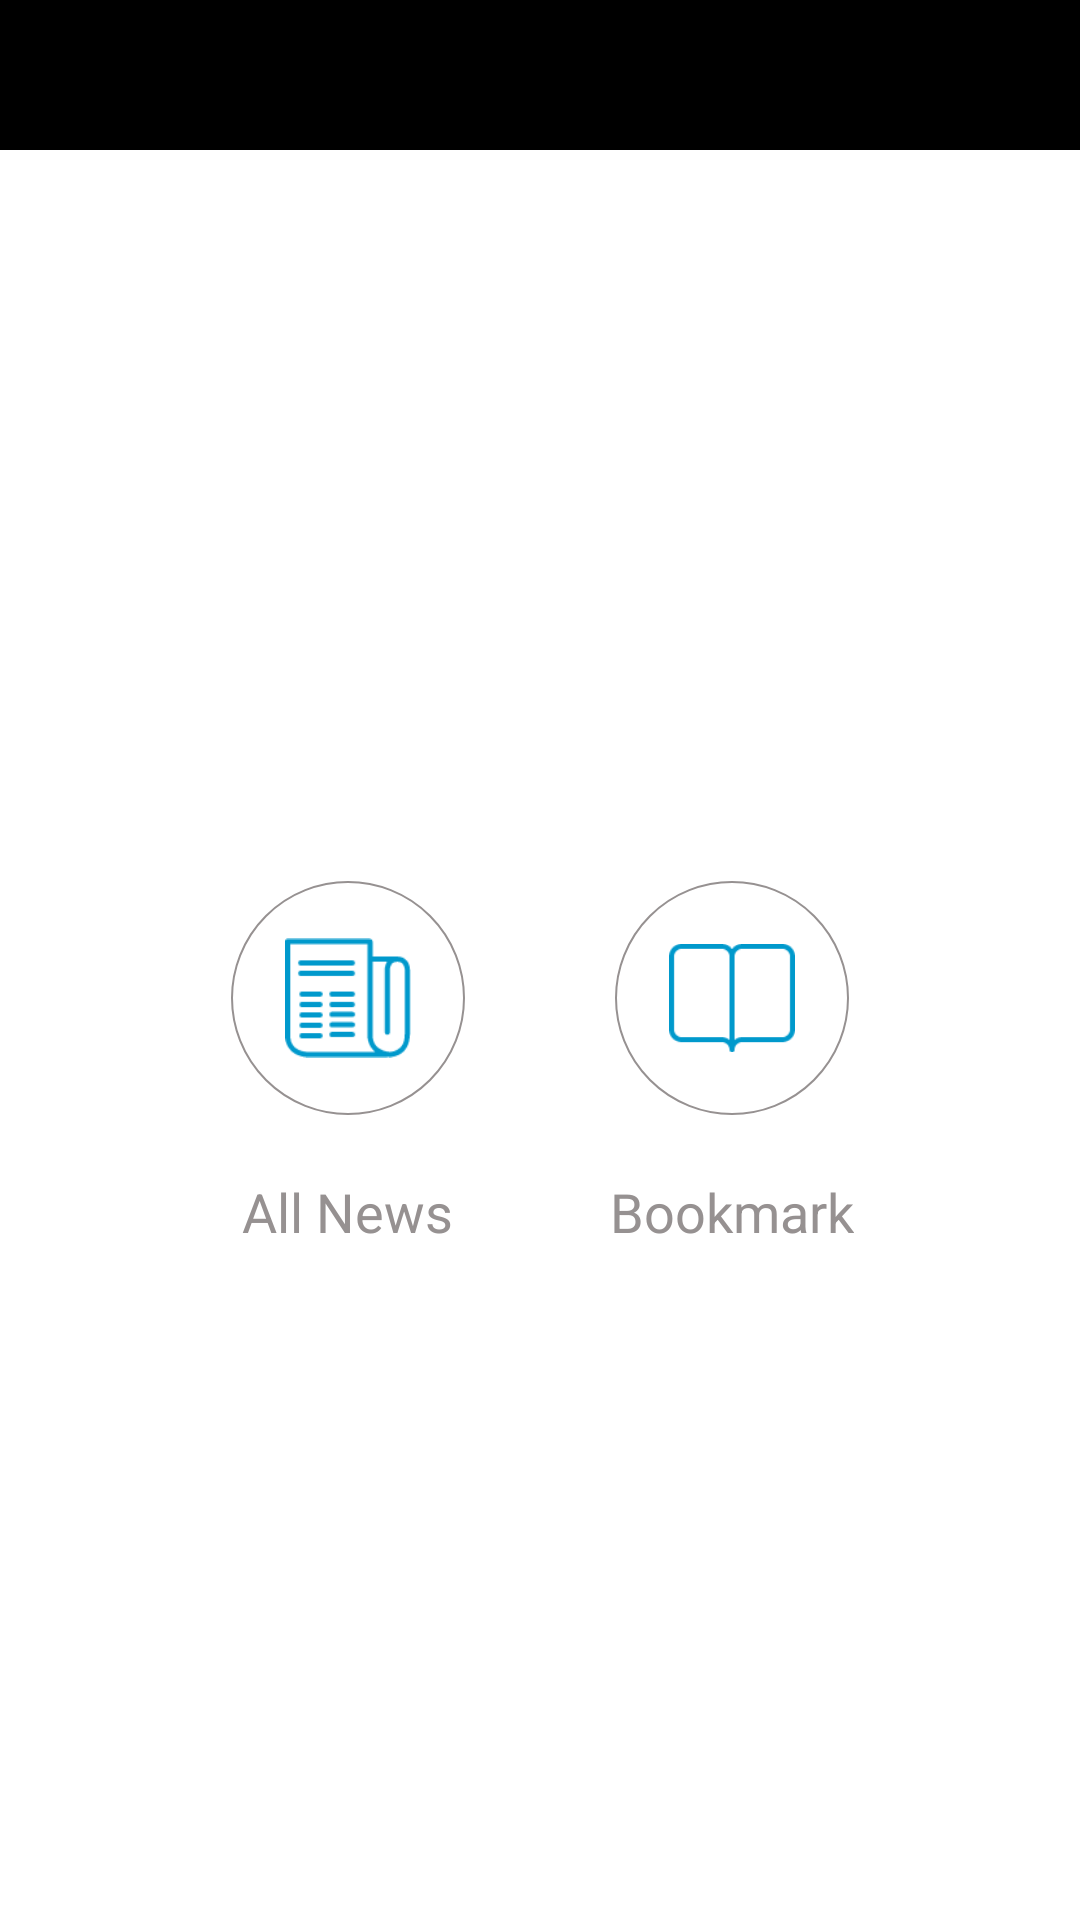

Produce the Android XML layout that renders to this screen, including the resource entries it uses.
<!-- AndroidManifest.xml: application theme AppTheme -->
<!-- res/layout/fragment_one.xml -->
<LinearLayout xmlns:android="http://schemas.android.com/apk/res/android"
    android:layout_width="match_parent"
    android:layout_height="match_parent"
    android:background="@color/white"
    android:orientation="vertical">

    <include
        android:id="@+id/toolbar_right"
        layout="@layout/toolbar_layout" />

    <LinearLayout
        android:layout_width="match_parent"
        android:layout_height="match_parent"
        android:layout_gravity="center"
        android:gravity="center">

        <LinearLayout
            android:id="@+id/ll_AllNews"
            android:layout_width="wrap_content"
            android:layout_height="wrap_content"
            android:orientation="vertical">

            <ImageView
                android:id="@+id/allnews"
                android:layout_width="wrap_content"
                android:layout_height="wrap_content"
                android:layout_gravity="center"
                android:layout_margin="20dp"
                android:background="@drawable/button_background"
                android:padding="15dp"
                android:src="@drawable/newblue"
                android:textSize="20sp" />

            <TextView
                android:id="@+id/tvallnew"
                android:layout_width="wrap_content"
                android:layout_height="wrap_content"
                android:layout_gravity="center"
                android:gravity="center"
                android:text="All News"
                android:textColor="@color/gray"
                android:textSize="18sp" />
        </LinearLayout>

        <LinearLayout
            android:id="@+id/ll_Bookmark"
            android:layout_width="wrap_content"
            android:layout_height="wrap_content"
            android:layout_marginLeft="10dp"
            android:orientation="vertical">

            <ImageView
                android:id="@+id/bookmark"
                android:layout_width="wrap_content"
                android:layout_height="wrap_content"
                android:layout_gravity="center"
                android:layout_margin="20dp"
                android:background="@drawable/button_background"
                android:padding="15dp"
                android:src="@drawable/bookmark" />

            <TextView
                android:id="@+id/tvbookmark"
                android:layout_width="wrap_content"
                android:layout_height="wrap_content"
                android:layout_gravity="center"
                android:gravity="center"
                android:text="Bookmark"
                android:textColor="@color/gray"
                android:textSize="18sp" />
        </LinearLayout>
    </LinearLayout>
</LinearLayout>
<!-- res/layout/toolbar_layout.xml (included above) -->
<?xml version="1.0" encoding="utf-8"?>
<android.support.v7.widget.Toolbar xmlns:android="http://schemas.android.com/apk/res/android"
    xmlns:app="http://schemas.android.com/apk/res-auto"
    android:layout_width="match_parent"
    android:layout_height="50dp"
    android:background="#000"
    android:fitsSystemWindows="true"
    app:popupTheme="@style/ThemeOverlay.AppCompat.Light"
    app:theme="@style/MyCustomToolbarTheme">

    <RelativeLayout
        android:layout_width="match_parent"
        android:layout_height="match_parent">

        <TextView
            android:id="@+id/tv_toolbar_name"
            android:layout_width="wrap_content"
            android:layout_height="wrap_content"
            android:layout_centerVertical="true"
            android:layout_toRightOf="@+id/leftarrow"
            android:text=""
            android:layout_marginRight="10dp"
            android:maxLines="1"
            android:textColor="#ffffff"
            android:textSize="18sp" />

        <ImageView
            android:id="@+id/ivRight"
            android:layout_width="24dp"
            android:layout_height="24dp"
            android:layout_alignParentRight="true"
            android:layout_centerVertical="true"
            android:layout_marginRight="10dp"
            android:foregroundGravity="right"
            android:src="@drawable/rightarrow"
            android:visibility="gone" />

        <ImageView
            android:id="@+id/leftarrow"
            android:layout_width="24dp"
            android:layout_height="24dp"
            android:layout_alignParentLeft="true"
            android:layout_centerVertical="true"
            android:layout_marginRight="10dp"
            android:foregroundGravity="left"
            android:src="@drawable/leftarrow"
            android:visibility="gone" />
    </RelativeLayout>
</android.support.v7.widget.Toolbar>
<!-- resources referenced by this layout -->
<resources>
  <color name="gray">#969191</color>
  <color name="white">#fff</color>
  <!-- drawable bookmark: png bitmap (drawable-hdpi, 1111 bytes) -->
  <!-- drawable button_background (drawable) -->
  <?xml version="1.0" encoding="utf-8"?>
  <selector xmlns:android="http://schemas.android.com/apk/res/android" >
  
      <item >
          <shape android:shape="rectangle" >
              <corners android:radius="100dip"/>
              <stroke android:width="0.5dip" android:color="@color/gray" />
  
          </shape>
      </item>
  
  </selector>
  <!-- drawable leftarrow: png bitmap (drawable-hdpi, 1379 bytes) -->
  <!-- drawable newblue: png bitmap (drawable-hdpi, 2081 bytes) -->
  <!-- drawable rightarrow: png bitmap (drawable-hdpi, 1483 bytes) -->
  <style name="MyCustomToolbarTheme" parent="ThemeOverlay.AppCompat.Dark">
          <item name="android:textColorPrimary">@color/white</item>
          <item name="android:textColorSecondary">@color/white</item>
      </style>
  <style name="AppTheme" parent="Theme.AppCompat.NoActionBar">
          <item name="colorPrimary">@color/colorPrimary</item>
          <item name="colorPrimaryDark">@color/colorPrimaryDark</item>
          <item name="colorAccent">@color/colorAccent</item>
      </style>
  <color name="colorPrimary">#486189</color>
  <color name="colorPrimaryDark">#444444</color>
  <color name="colorAccent">#70996a</color>
</resources>
